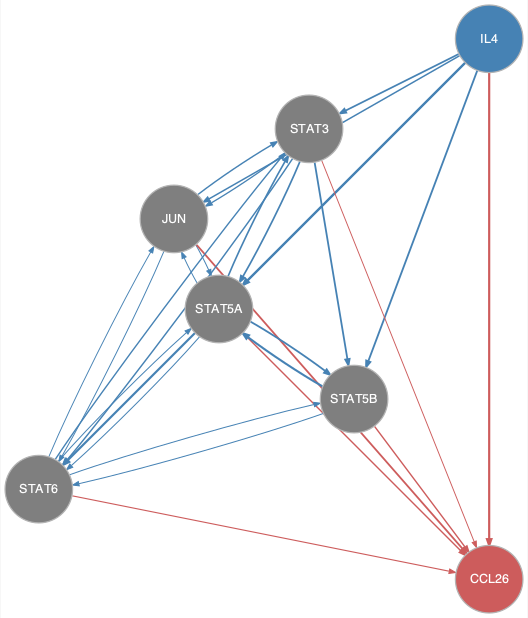

The table this chart was drawn from, first rows:
from	to
IL4	JUN
IL4	STAT3
IL4	STAT5A
IL4	STAT5B
IL4	STAT6
JUN	STAT3
JUN	STAT5A
JUN	STAT6
STAT3	JUN
STAT3	STAT5A
STAT3	STAT5B
STAT3	STAT6
STAT5A	JUN
STAT5A	STAT3
STAT5A	STAT5B
STAT5A	STAT6
STAT5B	STAT5A
STAT5B	STAT6
STAT6	JUN
STAT6	STAT3
STAT6	STAT5A
STAT6	STAT5B
IL4	CCL26
JUN	CCL26
STAT3	CCL26
STAT5A	CCL26
STAT5B	CCL26
STAT6	CCL26
